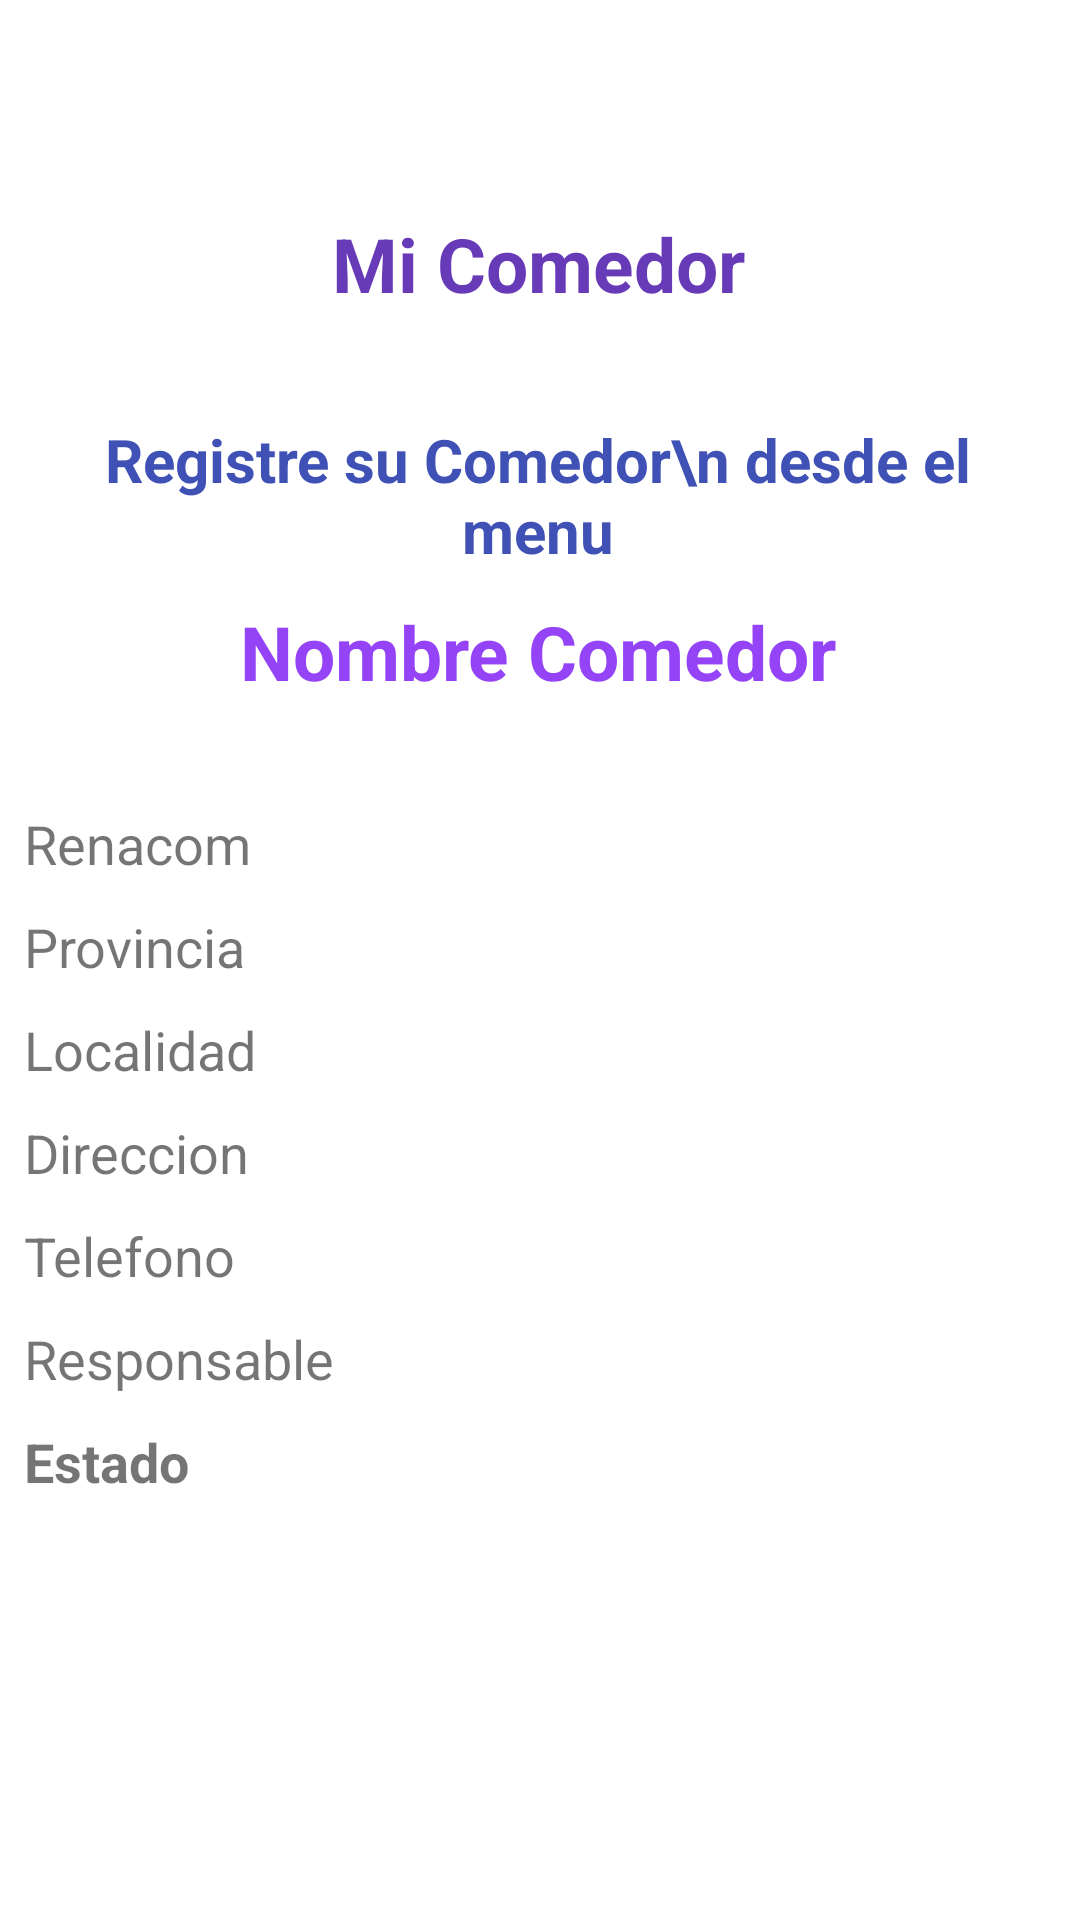

Produce the Android XML layout that renders to this screen, including the resource entries it uses.
<!-- AndroidManifest.xml: application theme Theme.Comedores -->
<!-- res/layout/fragment_home_admin_comedor.xml -->
<?xml version="1.0" encoding="utf-8"?>
<androidx.constraintlayout.widget.ConstraintLayout xmlns:android="http://schemas.android.com/apk/res/android"
    xmlns:app="http://schemas.android.com/apk/res-auto"
    xmlns:tools="http://schemas.android.com/tools"
    android:id="@+id/linearLayout"
    android:layout_width="match_parent"
    android:layout_height="match_parent"
    tools:context=".ui.homeAdminComedor.HomeAdminComedorFragment">

    <LinearLayout
        android:layout_width="343dp"
        android:layout_height="508dp"
        android:orientation="vertical"
        app:layout_constraintBottom_toBottomOf="parent"
        app:layout_constraintEnd_toEndOf="parent"
        app:layout_constraintHorizontal_bias="0.48"
        app:layout_constraintStart_toStartOf="parent"
        app:layout_constraintTop_toTopOf="parent">

        <TextView
            android:id="@+id/tvMiComedor"
            android:layout_width="wrap_content"
            android:layout_height="wrap_content"
            android:layout_gravity="center"
            android:layout_marginTop="5dp"
            android:layout_marginBottom="5dp"
            android:text="Mi Comedor"
            android:textColor="#673AB7"
            android:textSize="25dp"
            android:textStyle="bold"
            app:layout_constraintStart_toStartOf="parent"
            app:layout_constraintTop_toTopOf="parent" />

        <Space
            android:layout_width="match_parent"
            android:layout_height="25dp"/>

        <TextView
            android:id="@+id/tvSinComedor"
            android:layout_width="wrap_content"
            android:layout_height="wrap_content"
            android:layout_gravity="center"
            android:layout_marginTop="5dp"
            android:layout_marginBottom="5dp"
            android:text="Registre su Comedor\n desde el menu"
            android:textAlignment="center"
            android:textColor="#3F51B5"
            android:textSize="20dp"
            android:textStyle="bold"
            app:layout_constraintStart_toStartOf="parent"
            app:layout_constraintTop_toTopOf="parent" />

        <TextView
            android:id="@+id/tvNombreComedor"
            android:layout_width="wrap_content"
            android:layout_height="wrap_content"
            android:layout_gravity="center"
            android:layout_marginTop="5dp"
            android:layout_marginBottom="5dp"
            android:text="Nombre Comedor"
            android:textSize="25dp"
            android:textStyle="bold"
            android:textColor="@color/purple_comedores"
            app:layout_constraintStart_toStartOf="parent"
            app:layout_constraintTop_toTopOf="parent" />
        <Space
            android:layout_width="match_parent"
            android:layout_height="25dp"/>
        <TextView
            android:id="@+id/tvRenacom"
            android:layout_width="wrap_content"
            android:layout_height="wrap_content"
            android:layout_marginTop="5dp"
            android:layout_marginBottom="5dp"
            android:text="Renacom"
            android:textSize="18dp"
            app:layout_constraintStart_toStartOf="@+id/tvNombreComedor"
            app:layout_constraintTop_toBottomOf="@+id/tvNombreComedor" />

        <TextView
            android:id="@+id/tvProvincia"
            android:layout_width="wrap_content"
            android:layout_height="wrap_content"
            android:layout_marginTop="5dp"
            android:layout_marginBottom="5dp"
            android:text="Provincia"
            android:textSize="18dp"
            app:layout_constraintStart_toStartOf="@+id/tvRenacom"
            app:layout_constraintTop_toBottomOf="@+id/tvRenacom" />

        <TextView
            android:id="@+id/tvLocalidad"
            android:layout_width="wrap_content"
            android:layout_height="wrap_content"
            android:layout_marginTop="5dp"
            android:layout_marginBottom="5dp"
            android:text="Localidad"
            android:textSize="18dp"
            app:layout_constraintStart_toStartOf="@+id/tvProvincia"
            app:layout_constraintTop_toBottomOf="@+id/tvProvincia" />

        <TextView
            android:id="@+id/tvDireccion"
            android:layout_width="wrap_content"
            android:layout_height="wrap_content"
            android:layout_marginTop="5dp"
            android:layout_marginBottom="5dp"
            android:text="Direccion"
            android:textSize="18dp"
            app:layout_constraintStart_toStartOf="@+id/tvLocalidad"
            app:layout_constraintTop_toBottomOf="@+id/tvLocalidad" />

        <TextView
            android:id="@+id/tvTelefono"
            android:layout_width="wrap_content"
            android:layout_height="wrap_content"
            android:layout_marginTop="5dp"
            android:layout_marginBottom="5dp"
            android:text="Telefono"
            android:textSize="18dp"
            app:layout_constraintStart_toStartOf="@+id/tvDireccion"
            app:layout_constraintTop_toBottomOf="@+id/tvDireccion" />

        <TextView
            android:id="@+id/tvResponsable"
            android:layout_width="wrap_content"
            android:layout_height="wrap_content"
            android:layout_marginTop="5dp"
            android:layout_marginBottom="5dp"
            android:text="Responsable"
            android:textSize="18dp"
            app:layout_constraintStart_toStartOf="@+id/tvTelefono"
            app:layout_constraintTop_toBottomOf="@+id/tvTelefono" />

        <TextView
            android:id="@+id/tvEstado"
            android:layout_width="wrap_content"
            android:layout_height="wrap_content"
            android:layout_marginTop="5dp"
            android:layout_marginBottom="5dp"
            android:text="Estado"
            android:textSize="18dp"
            android:textStyle="bold"
            app:layout_constraintStart_toStartOf="@+id/tvResponsable"
            app:layout_constraintTop_toBottomOf="@+id/tvResponsable" />

    </LinearLayout>

</androidx.constraintlayout.widget.ConstraintLayout>
<!-- resources referenced by this layout -->
<resources>
  <color name="purple_comedores">#9443F6</color>
  <style name="Theme.Comedores" parent="Theme.MaterialComponents.DayNight.DarkActionBar">
          
          <item name="colorPrimary">@color/purple_500</item>
          <item name="colorPrimaryVariant">@color/purple_700</item>
          <item name="colorOnPrimary">@color/white</item>
          
          <item name="colorSecondary">@color/purple_200</item>
          <item name="colorSecondaryVariant">@color/teal_700</item>
          <item name="colorOnSecondary">@color/black</item>
          
          <item name="android:statusBarColor" tools:targetApi="l">?attr/colorPrimaryVariant</item>
          
      </style>
  <color name="purple_500">#FF6200EE</color>
  <color name="purple_700">#FF3700B3</color>
  <color name="white">#FFFFFFFF</color>
  <color name="purple_200">#FFBB86FC</color>
  <color name="teal_700">#FF018786</color>
  <color name="black">#FF000000</color>
</resources>
